Run: headless pygame with SDL's dummy video driver; simulated clock (each Clock.tick advances the game by its frame time, no real sleeping); random seed 0; keys injected as events and as key.get_pressed() state; no mouse input; restart key C tapped at the start of phases 3 and 4.
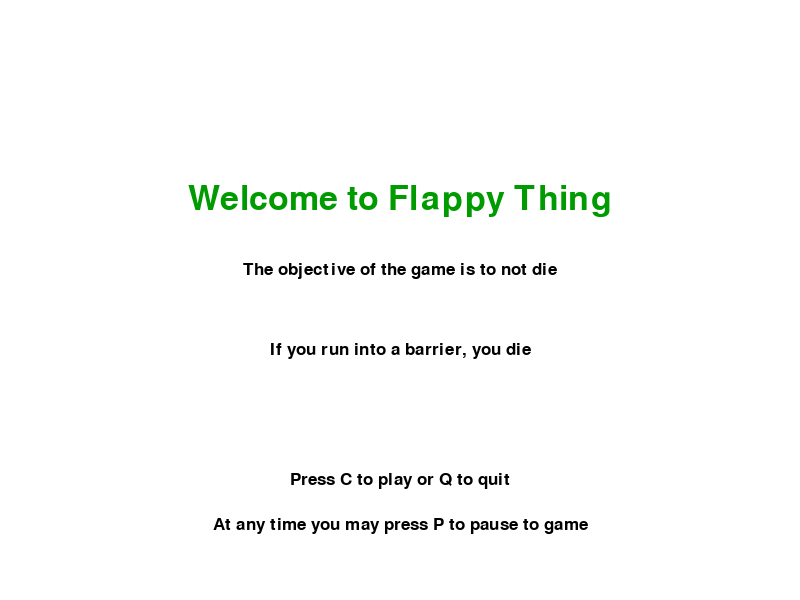
Frame 1 of 4 · flips 1–60 · no input
Frame 2 of 4 · flips 61–180 · tapped SPACE, RETURN · held RIGHT (→), D · screen unchanged from frame 1, image omitted
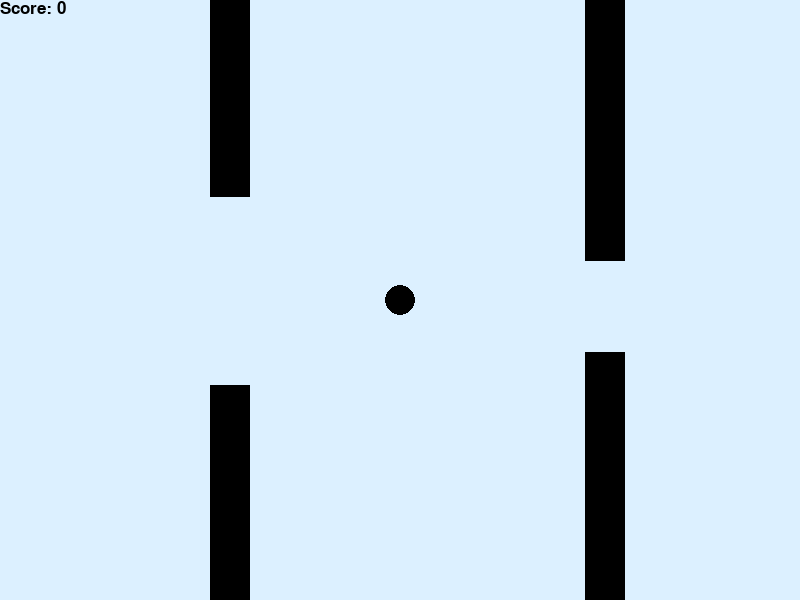
Frame 3 of 4 · flips 181–300 · tapped C · held DOWN (↓), S
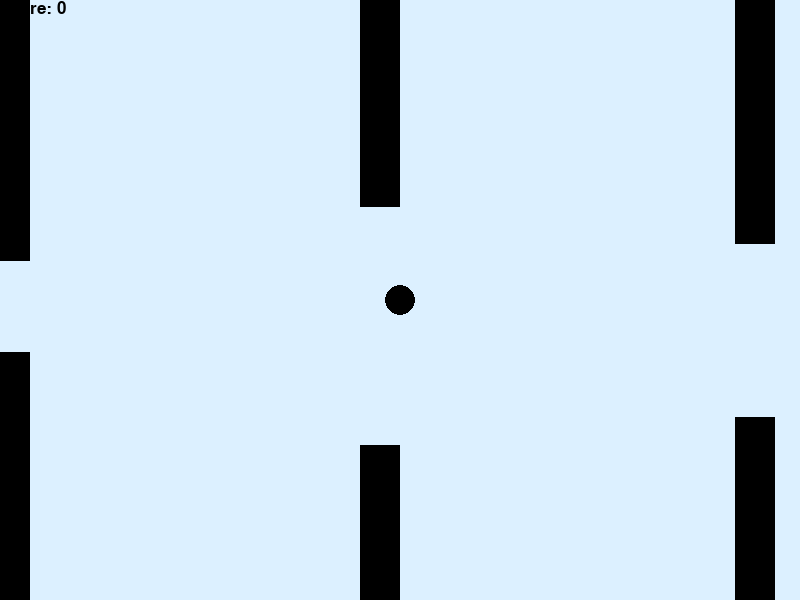
Frame 4 of 4 · flips 301–420 · tapped C · held LEFT (←), A, UP (↑), W

The pygame program that drew these frames:

import pygame
import random


class Pipe:
    def __init__(self):
        self.width = 40
        self.space_between_pipes = 200
        self.top_height = random.randrange(display_height / 2)
        self.bottom_height = random.randrange(display_height / 2)
        if self.get_top_height() == self.get_bottom_height():
            self.bottom_height = random.randrange(display_height / 2)
        self.x_spawn = display_width

    def get_space_between_pipes(self):
        return self.space_between_pipes

    def get_width(self):
        return self.width

    def get_top_height(self):
        return self.top_height

    def get_bottom_height(self):
        return self.bottom_height

    def get_x_spawn(self):
        return self.x_spawn

    def draw(self):
        pygame.draw.rect(game_display, black, [self.get_x_spawn(), 0, self.get_width(), self.get_top_height()])
        pygame.draw.rect(game_display, black,
                         [self.get_x_spawn(), display_height - self.get_bottom_height(), self.get_width(),
                          self.get_bottom_height()])

    def move_x(self, delta):
        self.x_spawn -= delta


class Bird:
    def __init__(self):
        self.size = 15
        self.x_spawn = round(display_width / 2)
        self.y_spawn = round(display_height / 2)

    def draw(self):
        pygame.draw.circle(game_display, black, (self.get_x_spawn(), self.get_y_spawn()), self.get_size())

    def get_size(self):
        return self.size

    def get_x_spawn(self):
        return self.x_spawn

    def get_y_spawn(self):
        return self.y_spawn

    def move_y(self, delta):
        self.y_spawn += delta


def intro():
    intro_is_going = True

    while intro_is_going:
        for event in pygame.event.get():
            if event.type == pygame.QUIT:
                pygame.quit()
                quit()
            if event.type == pygame.KEYDOWN:
                if event.key == pygame.K_c:
                    intro_is_going = False
                elif event.key == pygame.K_q:
                    pygame.quit()
                    quit()

        game_display.fill(white)
        message_to_screen("Welcome to Flappy Thing", green, y_displace=-100, size="medium")
        message_to_screen("The objective of the game is to not die", black, y_displace=-30)
        message_to_screen("If you run into a barrier, you die", black, y_displace=50)
        message_to_screen("Press C to play or Q to quit", black, y_displace=180)
        message_to_screen("At any time you may press P to pause to game", black, y_displace=225, size="small")

        pygame.display.update()
        clock.tick(intro_FPS)


def pause():
    paused = True

    while paused:
        for event in pygame.event.get():
            if event.type == pygame.QUIT:
                pygame.quit()
                quit()
            if event.type == pygame.KEYDOWN:
                if event.key == pygame.K_c:
                    paused = False
                elif event.key == pygame.K_q:
                    pygame.quit()
                    quit()

        game_display.fill(white)
        message_to_screen("Paused", black, -100, size="large")
        message_to_screen("Press C to Continue or Q quit", black, 25)
        pygame.display.update()
        clock.tick(5)


def current_score_is(score_):
    text = small_font.render("Score: " + str(score_), True, black)
    game_display.blit(text, [0, 0])


def text_objects(text, color, size):
    text_surface = "test"  # just added to avoid errors
    if size == "small":
        text_surface = small_font.render(text, True, color)
    elif size == "medium":
        text_surface = medium_font.render(text, True, color)
    elif size == "large":
        text_surface = large_font.render(text, True, color)
    return text_surface, text_surface.get_rect()


def message_to_screen(msg, color, y_displace=0, size="small"):  # by default these parameters are set but you can adjust
    text_surface, text_rectangle = text_objects(msg, color, size)
    text_rectangle.center = (display_width / 2), (display_height / 2) + y_displace
    game_display.blit(text_surface, text_rectangle)


def make_hero(radius, x_spawn, y_spawn):
    pygame.draw.circle(game_display, black, (x_spawn, y_spawn), radius)


def random_obstacle_height_generator():
    return round(random.randrange(0, maximum_obstacle_height))


def create_obstacles(pipe_list):
    for pipe in pipe_list:
        pipe.draw()

def hit(bird, pipe):
    if bird.get_y_spawn() < pipe.get_top_height() or bird.get_y_spawn() > display_height - pipe.get_bottom_height():
        if pipe.get_x_spawn() < bird.get_x_spawn() < pipe.get_x_spawn() + display_width:
            return True
        else:
            return False
    else:
        return False


def game_loop():
    running = True
    game_over = False

    obstacle_list = [Pipe()]
    bird = Bird()

    score = 0

    deletion_point = 25

    bird_ascending_variable = 25
    bird_descending_variable = 15

    obstacle_x_change = 5

    bird_y_change = 0

    frame_count = 0

    while running:
        while game_over:
            game_display.fill(white)
            message_to_screen("Game Over", red, y_displace=-50, size="large")
            message_to_screen("Press C to play again or Q to quit", black, y_displace=50, size="medium")
            pygame.display.update()
            for event in pygame.event.get():
                if event.type == pygame.QUIT:
                    running = False
                    game_over = False
                if event.type == pygame.KEYDOWN:
                    if event.key == pygame.K_q:
                        running = False
                        game_over = False
                    if event.key == pygame.K_c:
                        game_loop()
        for event in pygame.event.get():
            if event.type == pygame.QUIT:
                running = False
            if event.type == pygame.KEYDOWN:
                if event.key == pygame.K_SPACE:
                    bird_y_change = -bird_ascending_variable
                if event.key == pygame.K_p:
                    pause()
            if event.type == pygame.KEYUP:
                if event.key == pygame.K_SPACE:
                    bird_y_change = bird_descending_variable

        bird.move_y(bird_y_change)

        if bird.get_y_spawn() >= display_height:
            bird_y_change = 0
            game_over = True

        game_display.fill(blue)

        bird.draw()

        if frame_count % 75 == 0:
            obstacle_list.append(Pipe())

        create_obstacles(obstacle_list)

        for pipe in obstacle_list:
            pipe.move_x(obstacle_x_change)
            if pipe.get_x_spawn() + pipe.get_width() == deletion_point:
                obstacle_list.remove(pipe)
            elif pipe.get_x_spawn() < bird.get_x_spawn() < pipe.get_x_spawn() + pipe.get_width():
                if hit(bird, pipe):
                    game_display.fill(red)

        current_score_is(str(score))
        frame_count += 1
        pygame.display.update()
        clock.tick(game_FPS)

    pygame.quit()
    quit()

pygame.init()

display_width = 800
display_height = 600

white = (255, 255, 255)
black = (0, 0, 0)
red = (255, 0, 0)
green = (0, 155, 0)
blue = (220, 240, 255)

intro_FPS = 18
game_FPS = 30

clock = pygame.time.Clock()

game_display = pygame.display.set_mode((display_width, display_height), pygame.HWSURFACE)

pygame.display.set_caption("Flappy Thing...")

small_font = pygame.font.SysFont("comicsansms", 25)
medium_font = pygame.font.SysFont("comicsansms", 50)
large_font = pygame.font.SysFont("comicsansms", 75)

maximum_obstacle_height = 500

intro()
game_loop()
